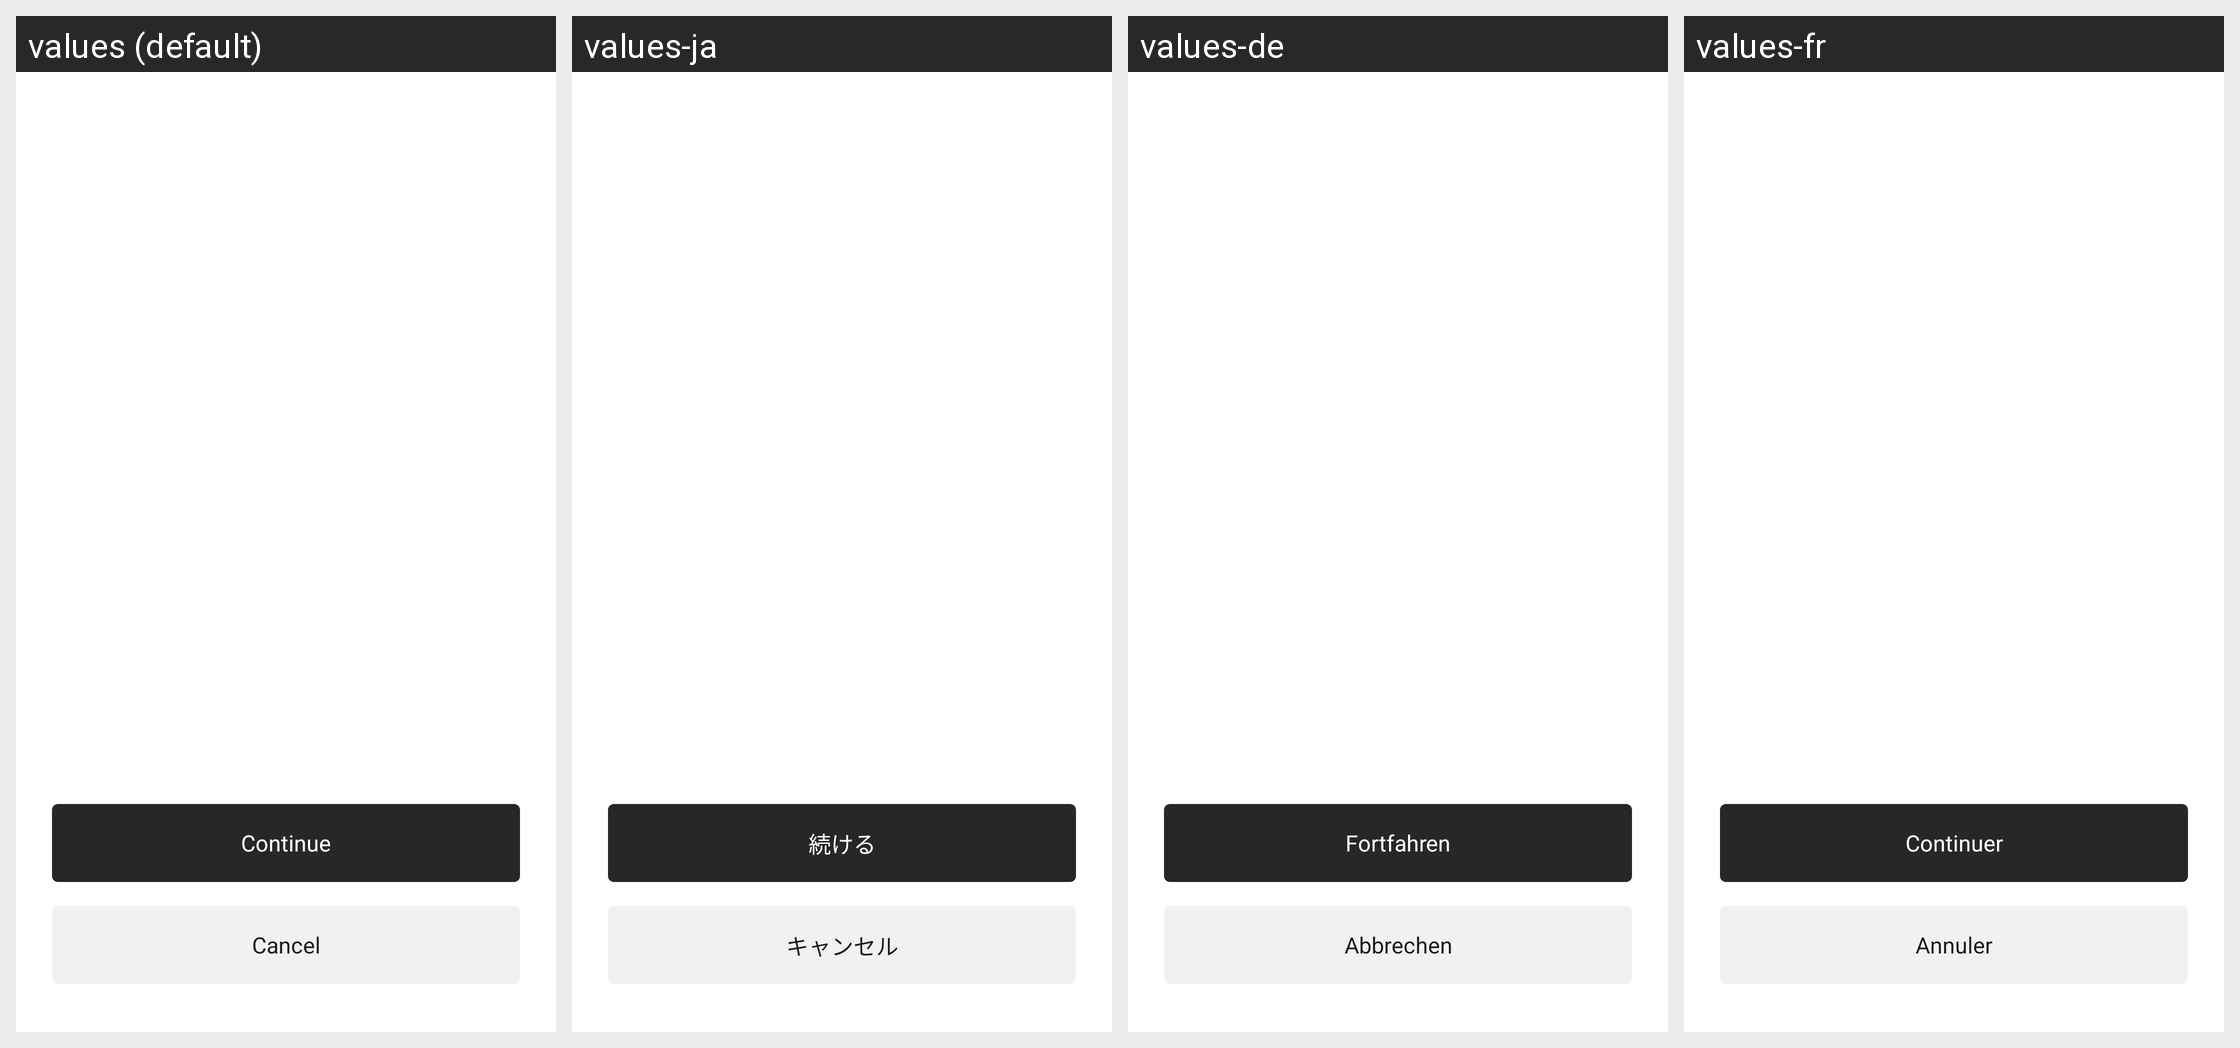

Locale-by-locale string values for the Android screen shown in this grid:
Android screen res/layout/fragment_web_export_account_confirmation.xml rendered under 4 locales, left to right: values (default), values-ja, values-de, values-fr. Device: Nexus 5 (rendered at 1080×1920; each locale shown at half size, 540×960, under a caption strip naming it); theme AppTheme.
Other locales in the repository, not shown: values-es, values-it, values-ko, values-pt, values-tr, values-zh.
Strings drawn on this screen, with the default value and each locale's value (text and hints the layout hard-codes, and strings that could not be matched under every locale, appear in the picture but are not listed):

continue_text
  values: Continue
  values-ja: 続ける
  values-de: Fortfahren
  values-fr: Continuer

cancel
  values: Cancel
  values-ja: キャンセル
  values-de: Abbrechen
  values-fr: Annuler
